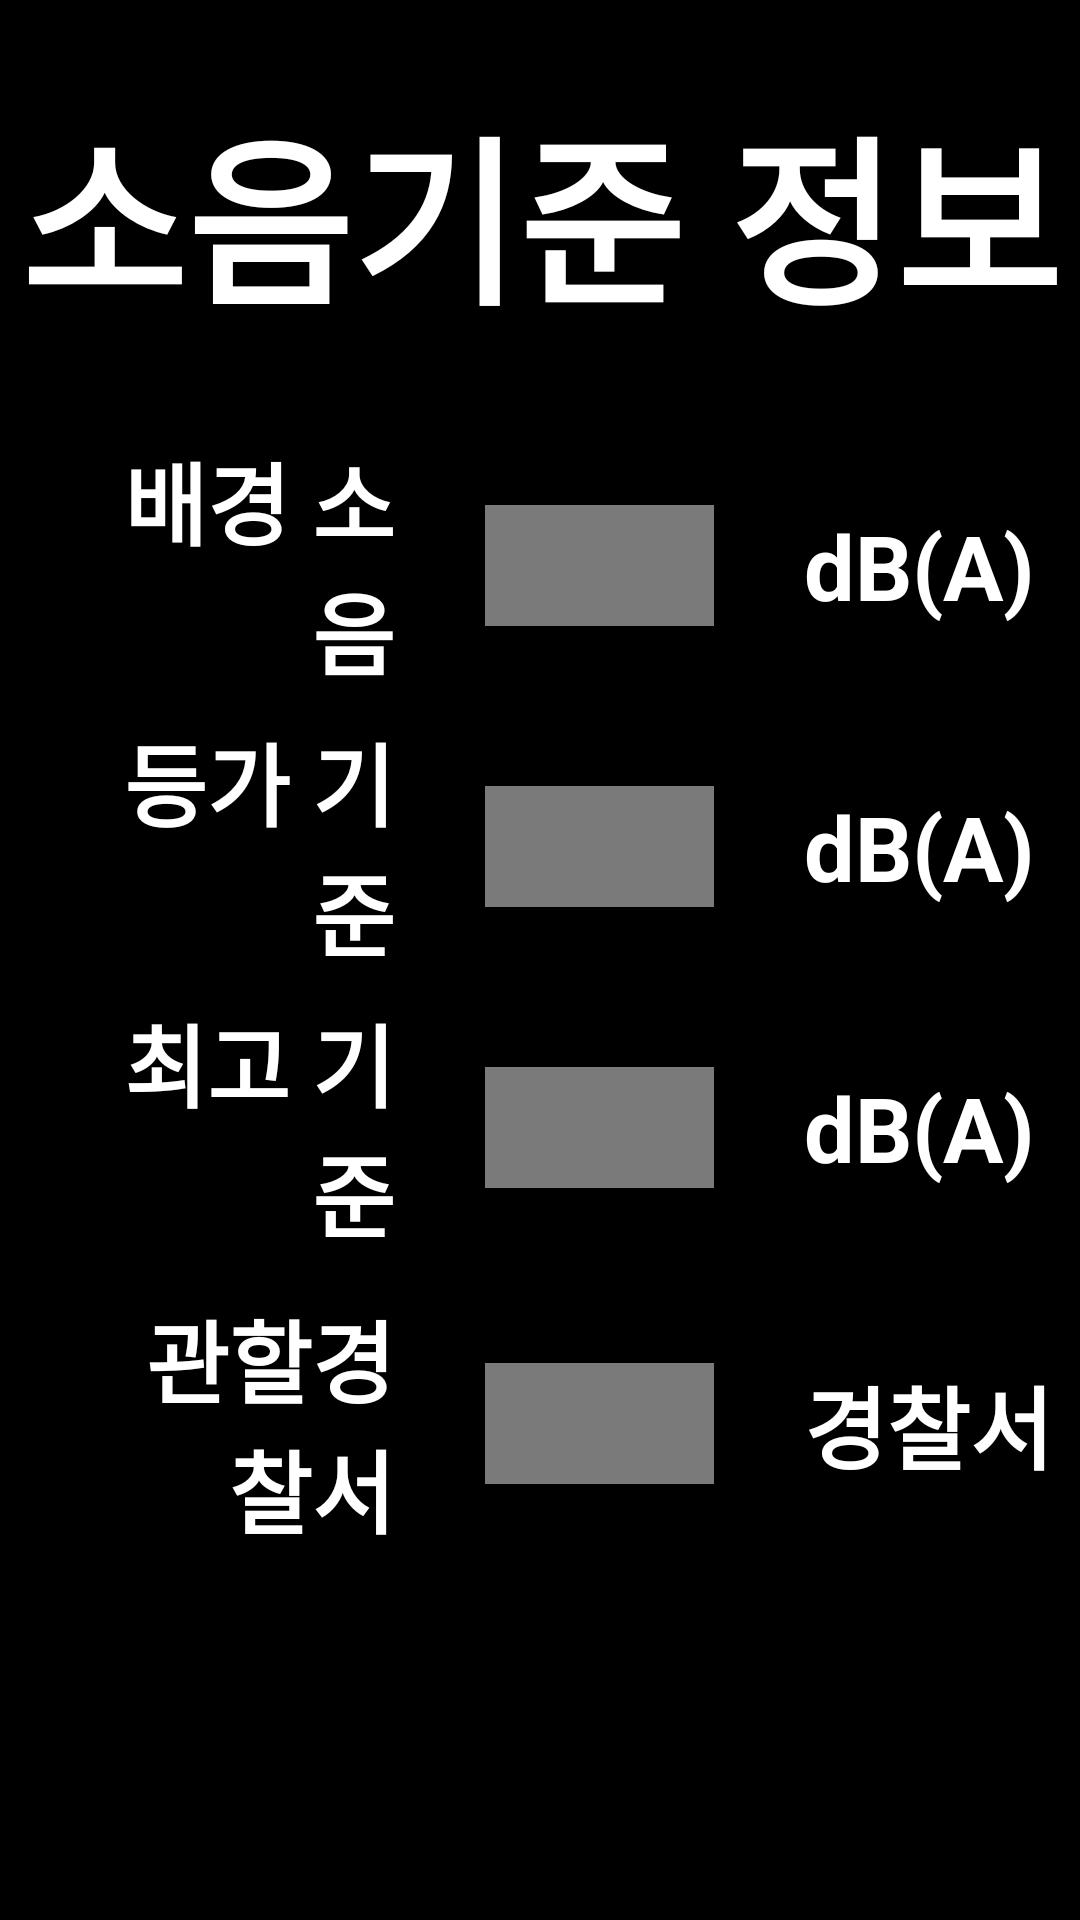

The Android layout XML behind this screen, and the referenced resources:
<!-- AndroidManifest.xml: application theme AppTheme -->
<!-- res/layout/activity_input_decibel.xml -->
<?xml version="1.0" encoding="utf-8"?>
<LinearLayout xmlns:android="http://schemas.android.com/apk/res/android"
    xmlns:tools="http://schemas.android.com/tools"
    android:layout_width="match_parent"
    android:layout_height="match_parent"
    android:background="@color/background_default"
    android:gravity="center"
    android:orientation="vertical">

    <TextView
        android:layout_width="match_parent"
        android:layout_height="wrap_content"
        android:layout_weight="1"
        android:gravity="center"
        android:maxLines="1"
        android:text="소음기준 정보 입력"
        android:textColor="@color/textColor_default"
        android:textSize="60sp"
        android:textStyle="bold" />

    <LinearLayout
        android:layout_width="match_parent"
        android:layout_height="0dp"
        android:layout_marginStart="20dp"
        android:layout_weight="7"
        android:orientation="vertical">

        <LinearLayout
            android:layout_width="match_parent"
            android:layout_height="0dp"
            android:layout_weight="1"
            android:gravity="center"
            android:orientation="horizontal">

            <TextView
                android:layout_width="0dp"
                android:layout_height="match_parent"
                android:layout_weight="2"
                android:gravity="right|center"
                android:text="배경 소음"
                android:textColor="@color/textColor_default"
                android:textSize="30sp"
                android:textStyle="bold" />

            <androidx.appcompat.widget.AppCompatEditText
                android:id="@+id/edt_standard_1"
                android:layout_width="0dp"
                android:layout_height="wrap_content"
                android:layout_marginHorizontal="30dp"
                android:layout_weight="1.5"
                android:background="@color/editText_background_default"
                android:elevation="10dp"
                android:gravity="right|center"
                android:imeOptions="flagNoExtractUi|actionDone"
                android:inputType="numberDecimal"
                android:textColor="@color/colorStatusText"
                android:textSize="30sp"
                android:textStyle="bold"
                tools:text="66.4" />

            <TextView
                android:layout_width="0dp"
                android:layout_height="match_parent"
                android:layout_weight="2"
                android:gravity="left|center"
                android:text="dB(A)"
                android:textColor="@color/textColor_default"
                android:textSize="30sp"
                android:textStyle="bold" />
        </LinearLayout>

        <LinearLayout
            android:layout_width="match_parent"
            android:layout_height="0dp"
            android:layout_gravity="center"
            android:layout_weight="1"
            android:gravity="center"
            android:orientation="horizontal">

            <TextView
                android:layout_width="0dp"
                android:layout_height="match_parent"
                android:layout_weight="2"
                android:gravity="right|center"
                android:text="등가 기준"
                android:textColor="@color/textColor_default"
                android:textSize="30sp"
                android:textStyle="bold" />

            <androidx.appcompat.widget.AppCompatEditText
                android:id="@+id/edt_standard_2"
                android:layout_width="0dp"
                android:layout_height="wrap_content"
                android:layout_marginHorizontal="30dp"
                android:layout_weight="1.5"
                android:background="@color/editText_background_default"
                android:elevation="10dp"
                android:gravity="right|center"
                android:imeOptions="flagNoExtractUi|actionDone"
                android:inputType="numberDecimal"
                android:textColor="@color/colorStatusText"
                android:textSize="30sp"
                android:textStyle="bold"
                tools:text="66.4" />

            <TextView
                android:layout_width="0dp"
                android:layout_height="match_parent"
                android:layout_weight="2"
                android:gravity="left|center"
                android:text="dB(A)"
                android:textColor="@color/textColor_default"
                android:textSize="30sp"
                android:textStyle="bold" />
        </LinearLayout>

        <LinearLayout
            android:layout_width="match_parent"
            android:layout_height="0dp"
            android:layout_gravity="center"
            android:layout_weight="1"
            android:gravity="center"
            android:orientation="horizontal">

            <TextView
                android:layout_width="0dp"
                android:layout_height="match_parent"
                android:layout_weight="2"
                android:gravity="right|center"
                android:text="최고 기준"
                android:textColor="@color/textColor_default"
                android:textSize="30sp"
                android:textStyle="bold" />

            <androidx.appcompat.widget.AppCompatEditText
                android:id="@+id/edt_standard_3"
                android:layout_width="0dp"
                android:layout_height="wrap_content"
                android:layout_marginHorizontal="30dp"
                android:layout_weight="1.5"
                android:background="@color/editText_background_default"
                android:elevation="10dp"
                android:gravity="right|center"
                android:imeOptions="flagNoExtractUi|actionDone"
                android:inputType="numberDecimal"
                android:textColor="@color/colorStatusText"
                android:textSize="30sp"
                android:textStyle="bold"
                tools:text="66.4" />

            <TextView
                android:layout_width="0dp"
                android:layout_height="match_parent"
                android:layout_weight="2"
                android:gravity="left|center"
                android:text="dB(A)"
                android:textColor="@color/textColor_default"
                android:textSize="30sp"
                android:textStyle="bold" />
        </LinearLayout>

        <LinearLayout
            android:layout_width="match_parent"
            android:layout_height="0dp"
            android:layout_gravity="center"
            android:layout_marginVertical="5dp"
            android:layout_weight="1"
            android:gravity="center"
            android:orientation="horizontal">

            <TextView
                android:layout_width="0dp"
                android:layout_height="match_parent"
                android:layout_weight="2"
                android:gravity="right|center"
                android:text="관할경찰서"
                android:textColor="@color/textColor_default"
                android:textSize="30sp"
                android:textStyle="bold" />

            <androidx.appcompat.widget.AppCompatEditText
                android:id="@+id/edt_standard_4"
                android:layout_width="0dp"
                android:layout_height="wrap_content"
                android:layout_marginHorizontal="30dp"
                android:layout_weight="1.5"
                android:background="@color/editText_background_default"
                android:elevation="10dp"
                android:gravity="right|center"
                android:imeOptions="flagNoExtractUi|actionDone"
                android:inputType="text"
                android:textColor="@color/colorStatusText"
                android:textSize="30sp"
                android:textStyle="bold"
                tools:text="66.4" />

            <TextView
                android:layout_width="0dp"
                android:layout_height="match_parent"
                android:layout_weight="2"
                android:gravity="left|center"
                android:text="경찰서"
                android:textColor="@color/textColor_default"
                android:textSize="30sp"
                android:textStyle="bold" />
        </LinearLayout>
    </LinearLayout>

    <Button
        android:id="@+id/btn_confirm"
        android:layout_width="match_parent"
        android:layout_height="wrap_content"
        android:layout_marginHorizontal="300dp"
        android:layout_marginTop="10dp"
        android:layout_marginBottom="20dp"
        android:layout_weight="0.1"
        android:text="확인"
        android:textSize="20dp"
        android:textStyle="bold" />

</LinearLayout>
<!-- resources referenced by this layout -->
<resources>
  <color name="background_default">#000000</color>
  <color name="colorStatusText">#FFDB58</color>
  <color name="editText_background_default">#7A7A7A</color>
  <color name="textColor_default">#FFFFFF</color>
  <style name="AppTheme" parent="Theme.AppCompat.NoActionBar">
          <item name="colorPrimary">@color/colorPrimary</item>
          <item name="colorPrimaryDark">#03A9F4</item>
          <item name="colorAccent">@color/colorAccent</item>
      </style>
  <color name="colorPrimary">#d84315</color>
  <color name="colorAccent">#ff6e40</color>
</resources>
